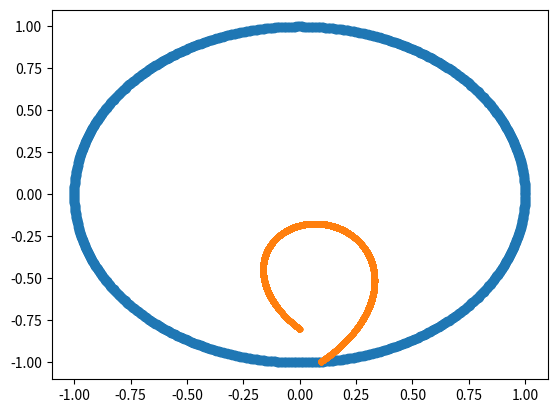

Write the Python code that produced this figure.
import matplotlib.pyplot as plt
import math
import numpy

class Ball:

    def __init__(self, initial_position: numpy.ndarray, initial_speed: numpy.ndarray, time_step):
        if time_step <= 0:
            raise ValueError("'time_step' must be positive.")
        self.position = initial_position
        self.speed = initial_speed
        self.time_step = time_step

    def move(self):
        self.position = numpy.add(self.position, self.speed * self.time_step)

class Cylinder:

    def __init__(self, angular_speed, time_step=0.001):
        self.theta = 0 # this angle defines where the observer is
        self.w = angular_speed * math.pi/30 # angular speed is provided in RPM, but we work in radians/s
        self.time_step = time_step

    def __rotate(self):
        self.theta += self.w * self.time_step

    def __relative_position(self, ball: Ball):
        # finds the position of the ball relative to the observer
        # we apply a rotation matrix of - theta to the (copy of) position of the ball
        # we do not want to modify the real position of the ball
        ball_position = ball.position
        rot = numpy.array([[math.cos(self.theta), math.sin(self.theta)],
                           [-math.sin(self.theta), math.cos(self.theta)]])
        ball_position = rot.dot(ball_position)
        return ball_position

    def __isInside(self, ball: Ball):
        d = numpy.linalg.norm(ball.position)
        if d > 1:
            return False
        else:
            return True

    def __loop(self, ball: Ball):
        k = numpy.linspace(0, 2*math.pi, 1000)
        x = [math.cos(value) for value in k]
        y = [math.sin(value) for value in k]
        plt.plot(x, y, marker="o")
        x_list = []
        y_list = []
        count = 0.0
        max = 1000000.0
        while self.__isInside(ball) and count < max:
            relative_position = self.__relative_position(ball)
            x_list.append(relative_position[0][0])
            y_list.append(relative_position[1][0])
            self.__rotate()
            ball.move()
            count += 1
            print("Límite: {:.2f}".format(count/max))
        plt.plot(x_list, y_list, marker=".")
        plt.show()

    def throw_still(self, ball_position, ball_speed):
        # creates a ball and throws it, better for use only when w is 0
        if self.w != 0:
            raise ValueError("'throw_still' requieres angular speed to be zero.")
        r_x = ball_position[0]
        r_y = ball_position[1]
        v_x = ball_speed[0]
        v_y = ball_speed[1]
        ball = Ball(numpy.array([[r_x], [r_y]]),
                    numpy.array([[v_x], [v_y]]),
                    self.time_step)
        self.__loop(ball)

    def throw_ball(self, relative_position, ball_speed):
        # relative_position is given as a fraction f of the radius of the cylinder [0, (f-1)*1]
        # speed is given as magnitude relative to spin speed and angle, where 0 is spinwards.
        y = relative_position -1
        alpha = ball_speed[1] * math.pi/180 # degrees to radians
        rotational_speed = abs(y) * self.w
        speed = rotational_speed * ball_speed[0]
        v_x = speed * math.cos(alpha) + rotational_speed # inertia gives it some speed
        v_y = speed * math.sin(alpha)
        ball = Ball(numpy.array([[0], [y]]),
                    numpy.array([[v_x], [v_y]]),
                    self.time_step)
        self.__loop(ball)

#cyl = Cylinder(0)
#cyl.throw_still([0.3, 0.1], [0, 0])
cyl = Cylinder(1)
cyl.throw_ball(0.2, [1.15, 135])
